Run: headless pygame with SDL's dummy video driver; simulated clock (each Clock.tick advances the game by its frame time, no real sleeping); random seed 0; keys injected as events and as key.get_pressed() state; no mouse input.
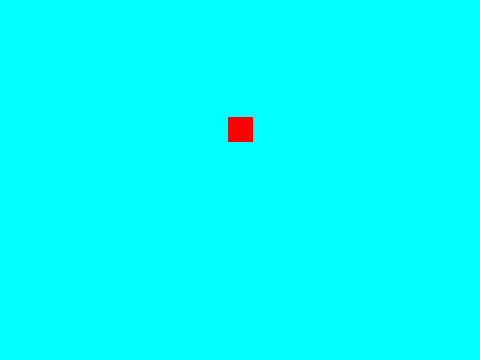
Frame 1 of 4 · flips 1–60 · no input
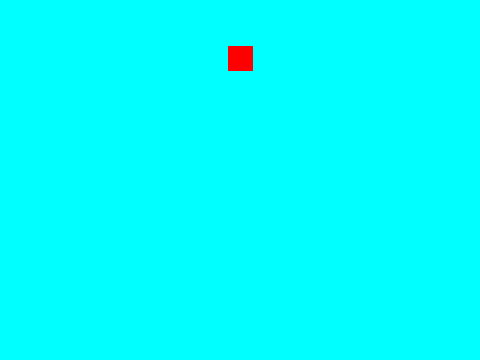
Frame 2 of 4 · flips 61–180 · tapped SPACE, RETURN · held RIGHT (→), D
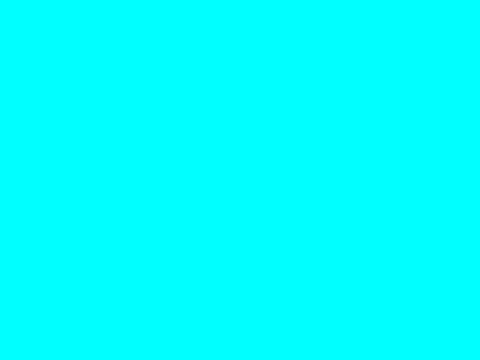
Frame 3 of 4 · flips 181–300 · held DOWN (↓), S
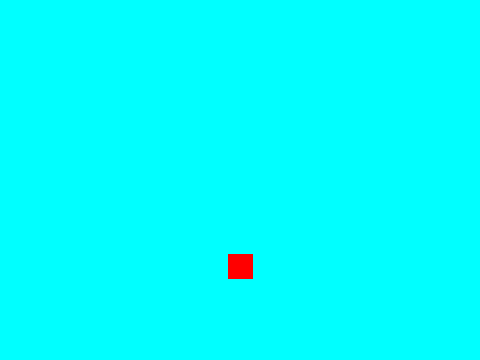
Frame 4 of 4 · flips 301–420 · held LEFT (←), A, UP (↑), W

The pygame program that drew these frames:

# Spencer Burton
# 2/23/2021

# Imports
import pygame
import random
import math


# Constants
WIDTH = 480
HEIGHT = 360
TITLE = "Template"
FPS = 30

# Colors (R, G, B)
BLACK = (0, 0, 0)
WHITE = (255, 255, 255)
RED = (255, 0, 0)
GREEN = (0, 255, 0)
BLUE = (0, 0, 255)
YELLOW = (255, 255, 0)
CYAN = (0, 255, 255)
MAGENTA = (255, 0, 255)
PINK = (255, 125, 220)
PURPLE = (153, 0, 255)
LIME = (100, 255, 0)


class Player(pygame.sprite.Sprite):
    def __init__(self):
        super(Player, self).__init__()
        self.image = pygame.Surface((25, 25))
        self.image.fill(RED)
        self.rect = self.image.get_rect()
        self.rect.center = (WIDTH / 2, HEIGHT / 2)
        self.theta = 330
        self.speed_num = 1
        self.speed = (self.speed_num, 0)

    def update(self):
        #rad = self.theta * math.pi/180
        #self.rect.y += -math.sin(rad) * 5
        #self.rect.x += math.cos(rad) * 5
        #self.theta += 2
        self.rect.x += self.speed[0] * self.speed_num
        self.rect.y += self.speed[1] * self.speed_num
        self.speed_num += 0.25


        #if self.rect.left > WIDTH:
        #    self.rect.right = 0
        #if self.rect.right < 0:
        #    self.rect.left = WIDTH
        #if self.rect.top > HEIGHT:
        #    self.rect.bottom = 0
        #if self.rect.bottom < 0:
        #    self.rect.top = HEIGHT

        if self.rect.left > WIDTH: # Right side
            self.rect.top = HEIGHT
            self.rect.centerx = WIDTH / 2
            self.speed = (0, -1)
        if self.rect.right < 0: # Left side
            self.rect.bottom = 0
            self.rect.centerx = WIDTH / 2
            self.speed = (0, 1)
        if self.rect.top > HEIGHT: # Bottom
            self.rect.left = WIDTH
            self.rect.centery = HEIGHT / 2
            self.speed = (-1, 0)
        if self.rect.bottom < 0: # Top
            self.rect.right = 0
            self.rect.centery = HEIGHT / 2
            self.speed = (1, 0)


# Main Function
def main():
    # Initialize PyGame and create a window
    pygame.init()
    pygame.mixer.init()

    screen = pygame.display.set_mode((WIDTH, HEIGHT))
    pygame.display.set_caption(TITLE)

    clock = pygame.time.Clock()

    # Sprite Groups
    all_sprites = pygame.sprite.Group()
    players_group = pygame.sprite.Group()
    mobs_group = pygame.sprite.Group()

    # Create Game Objects and add to sprite groups
    player = Player()
    all_sprites.add(player)
    players_group.add(player)

    # Game Loop
    running = True
    while running:
        # Keep loop running at the right speed
        clock.tick(FPS)

        # Process Input
        for event in pygame.event.get():
            # Check for closing window
            if event.type == pygame.QUIT:
                running = False

        # Update Everything
        all_sprites.update()

        # Render all changes
        screen.fill(CYAN)
        all_sprites.draw(screen)
        pygame.display.flip()


main()
